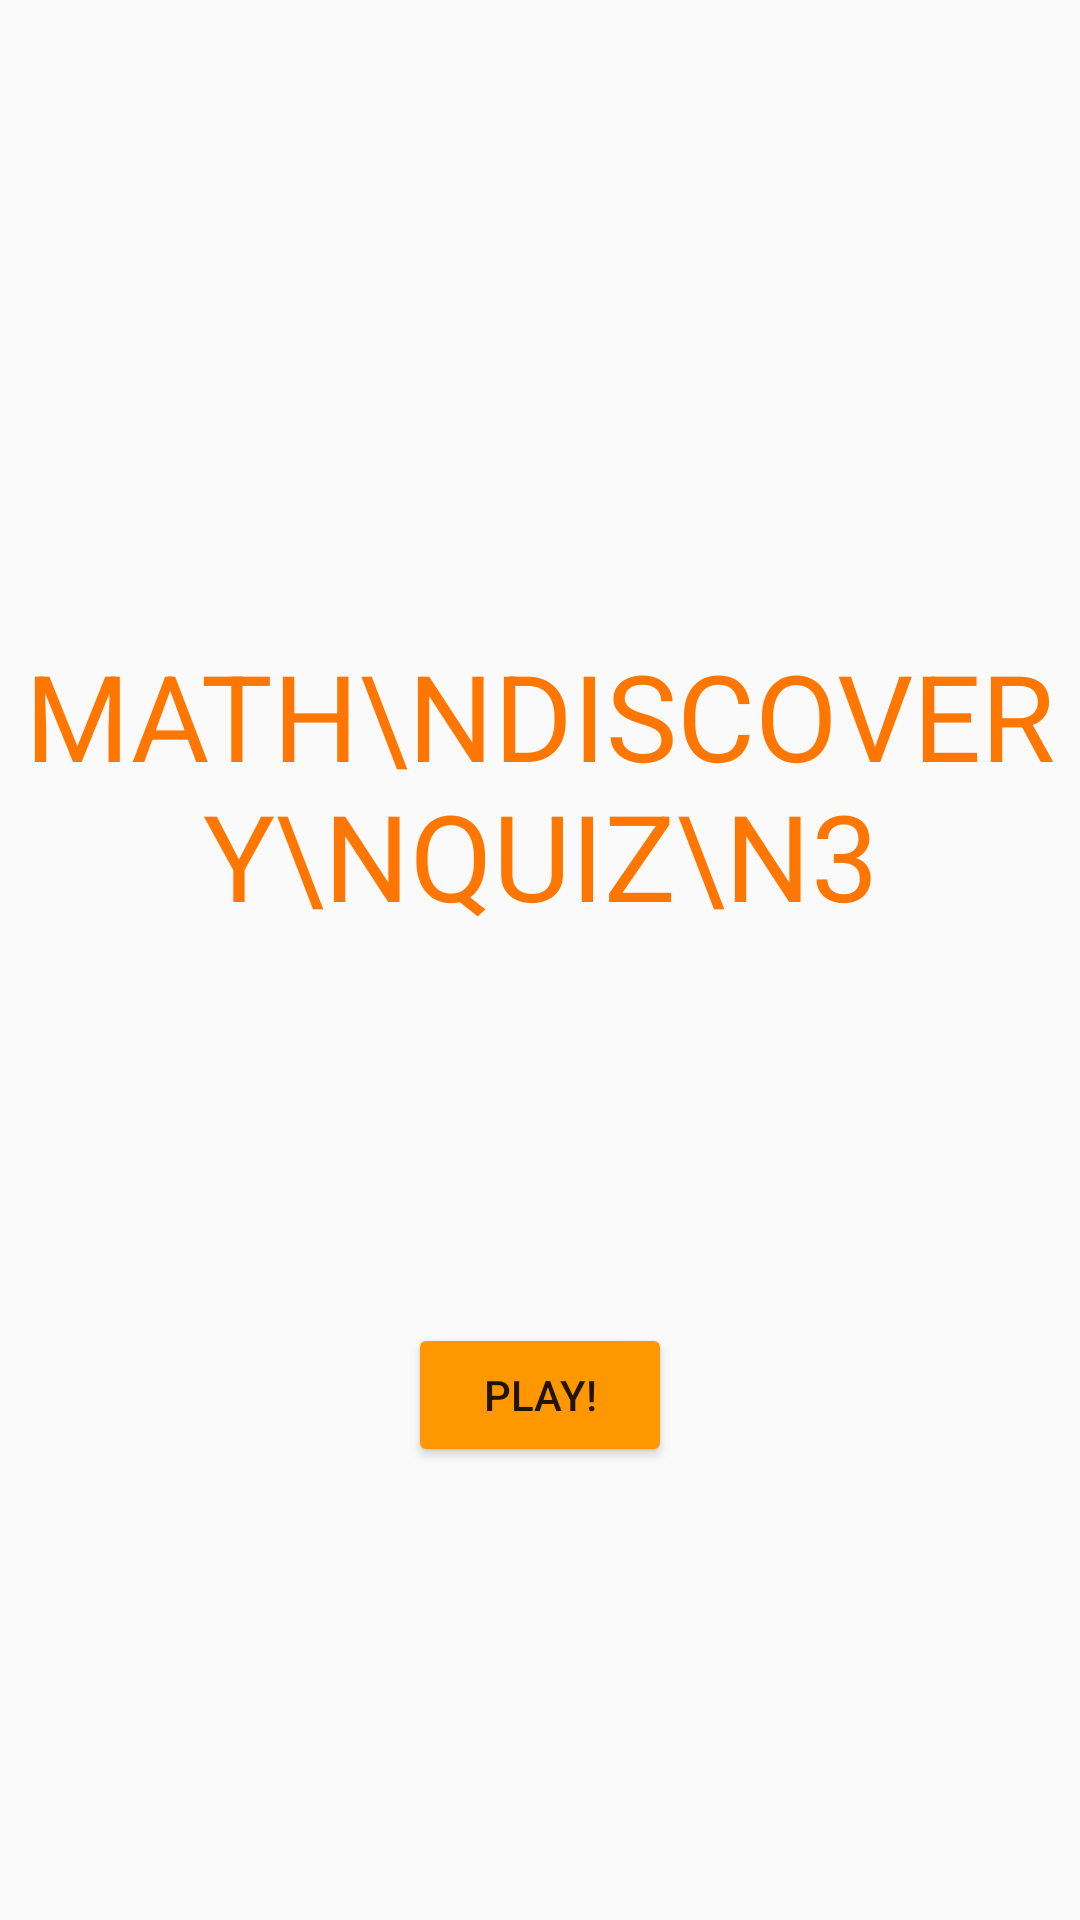

This screen was rendered from an Android layout file. Write that file and the resources it references.
<!-- AndroidManifest.xml: application theme AppTheme -->
<!-- res/layout/welcome_layout.xml -->
<?xml version="1.0" encoding="utf-8"?>
<FrameLayout xmlns:android="http://schemas.android.com/apk/res/android"
    android:layout_width="match_parent"
    android:layout_height="match_parent"
    android:orientation="vertical">

    <ImageView
        android:layout_width="match_parent"
        android:layout_height="match_parent"
        android:scaleType="centerCrop"
        android:src="@drawable/background" />

    <LinearLayout
        android:layout_width="match_parent"
        android:layout_height="match_parent"
        android:orientation="vertical">

        <Space
            android:layout_width="match_parent"
            android:layout_height="0dp"
            android:layout_weight="1" />

        <TextView
            android:layout_width="match_parent"
            android:layout_height="0dp"
            android:layout_weight="2.5"
            android:gravity="center"
            android:text="Math\nDiscovery\nQuiz\n3"
            android:textAllCaps="true"
            android:textColor="@color/colorPrimaryDark"
            android:textSize="@dimen/topic_text_size" />

        <RelativeLayout
            android:layout_width="match_parent"
            android:layout_height="0dp"
            android:layout_weight="1">

            <Button
                android:layout_width="wrap_content"
                android:layout_height="wrap_content"
                android:layout_centerHorizontal="true"
                android:layout_centerVertical="true"
                android:onClick="start"
                android:text="Play!" />

        </RelativeLayout>

        <Space
            android:layout_width="match_parent"
            android:layout_height="0dp"
            android:layout_weight="1" />

    </LinearLayout>

</FrameLayout>
<!-- resources referenced by this layout -->
<resources>
  <color name="colorPrimaryDark">#FF7700</color>
  <dimen name="topic_text_size">40sp</dimen>
  <style name="AppTheme" parent="Theme.AppCompat.Light.DarkActionBar">
          
          <item name="colorPrimary">#FF9800</item>
          <item name="colorPrimaryDark">#FF7700</item>
          <item name="colorButtonNormal">#FF9800</item>
          <item name="colorAccent">@color/colorAccent</item>
      </style>
  <color name="colorAccent">#FF4081</color>
</resources>
